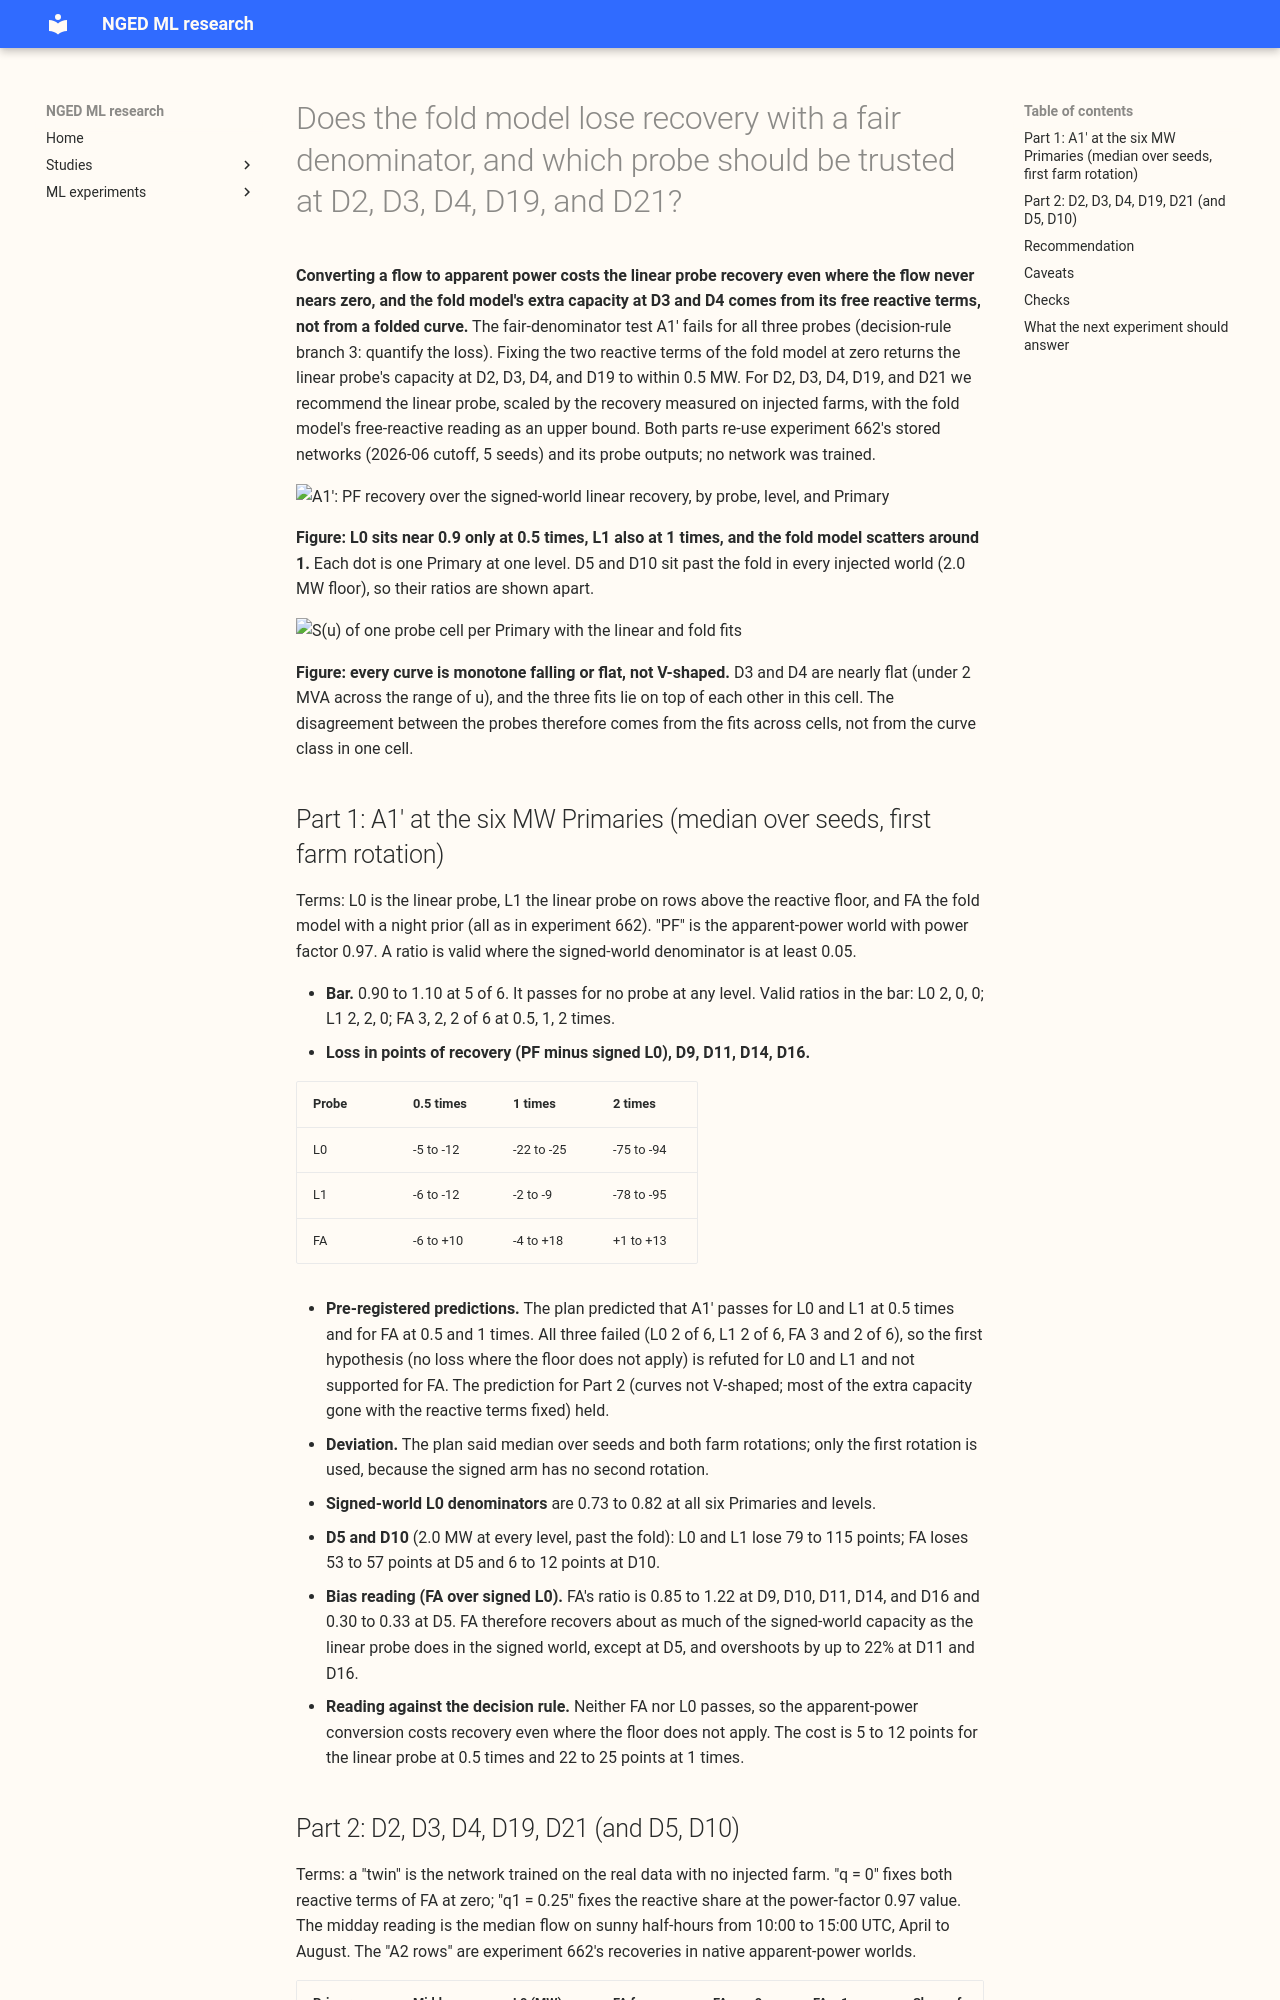

repository: openclimatefix/nged-ml-research · page: ml-experiments/00671-pv-mva-fold-probe-fair-denominator-and-d3-d4-disagreement/result/index.html · generator: mkdocs

---
id: "00671"
slug: pv-mva-fold-probe-fair-denominator-and-d3-d4-disagreement
theme: solar-disaggregation
also_relevant_to: []
status: finished
kind: other
size: >-
  medium. Stored: probe results and figures only, in this experiment's private folder. Serving
  path: not touched. Degradation rule: not touched. Designs: Part 1 is a re-scoring of stored
  experiment 662 probe outputs with a denominator fixed here; Part 2 re-probes stored networks, and
  the two fixed-reactive-term settings are listed below, so one design is defensible. Callers: the
  scripts import experiment 662's modules and edit none of them. Asset graph: not touched. CPU
  only, at most 2 processes while the maintainer's backtests run; ceiling 4 wall-clock hours.
hypothesis: >-
  Experiment 662's bar A1 failed because its denominator was the fold model's recovery on a
  signed target that never folds, where the fold model collapses. With the linear probe's
  signed-world recovery as the denominator, the apparent-power conversion costs no recovery at
  Primaries where the floor does not apply. The linear and fold probes disagree at D3 and D4 on
  the real twins because the fold model reads extra capacity from its reactive term, not because
  the curve is folded.
prediction: >-
  Fixed before any number is read. A1' passes for L0 and L1 at 0.5 times and fails for them at 1
  and 2 times, because experiment 662's linear probe falls to -0.12 at 2 times in the PF world
  while staying at 0.78 in the signed world. A1' for FA passes at 0.5 and 1 times and is uncertain
  at 2 times. D2 to D21 curves are monotone falling or flat, not V-shaped, and at D3 and D4 more
  than half of the fold model's extra capacity over the linear probe disappears when the reactive
  terms are fixed at zero.
decision_rule: >-
  Fixed before any number is read. A1' is the PF recovery of probe X (L0, L1, FA) divided by the
  signed-world recovery of the linear probe L0 at the same Primary and level (0.5, 1, 2 times), per
  Primary, median over seeds, with the signed-world denominator kept only where its absolute value
  is at least 0.05. A1' passes for a probe at a level when at least 5 of the 6 MW Primaries lie in
  0.90 to 1.10. If A1' passes for FA at all three levels, the fold model has no fold-free loss and
  experiment 662's failure was the denominator. If it passes only for L0, recommend L0 for the five
  Primaries that do not fold and FA only for D12-type exporters. If it passes for neither,
  quantify the loss of recovery in percentage points by Primary. A second reading divides FA's PF
  recovery by L0's signed recovery and reads the ratio as a bias statement. Part 2 ends with a
  one-table recommendation per Primary: probe, capacity range with the calibration assumption,
  confidence (high, provisional, report-only). No bar is changed after a number is read.
benchmark: >-
  The linear probe L0 in the signed world of the same farm and level (Part 1). The known-answer
  recoveries in native PF worlds at D2, D3, D4, D19, and D21 (A2 rows of experiment 662) and the
  injected farms at D5 and D10 (Part 2).
row_set_id: >-
  Experiment 662's stored 2026-06 probe outputs and networks (five seeds; development data only,
  nothing dated 2026-07-01 or later).
metric: >-
  Recovery ratios (A1'), effective AC capacity in MW per Primary and probe, and the share of the
  fold model's extra capacity that comes from its reactive terms.
production_status: not-for-production
adopted_in: none
verdict: partly supported
best_arm: >-
  For the five MVA Primaries that do not fold: the linear probe L0 (equal to the fold model with its
  reactive terms fixed), scaled by the native-world recovery at 0.5 times.
headline: >-
  A1' fails for all three probes. Where the floor does not apply (D9, D11, D14, D16), the linear
  probe loses 5 to 12 points of recovery at 0.5 times, 22 to 25 at 1 times, and 75 to 94 at 2
  times; the fold model reads within -6 to +18 points of the signed-world linear recovery at 0.5 to
  2 times. At the five MVA Primaries 82 to 94% of the fold model's extra capacity at D2, D3, D4, and
  D19 disappears when its reactive terms are fixed.
lessons:
  - >-
    The apparent-power conversion costs the linear probe recovery even where the floor does not
    apply, in proportion to the injected size, and costs the fold model little at the median
    but with a spread of -6 to +18 points between Primaries.
  - >-
    The fold model's extra capacity over the linear probe at D2, D3, D4, and D19 comes from its two
    free reactive terms: fixing them at zero returns the linear probe's capacity to within 0.5 MW.
  - >-
    At D4 the free fold fit is bimodal across seeds (1.1 MW at two seeds, 3.1 to 4.0 MW at three),
    because the reactive floor sits at zero or at 3.5 MW.
  - >-
    Past the fold (D5 and D10, injected 2.0 MW), the capacity read depends more on how the reactive
    terms are set than on the probe: recovery ranges from 0.0 to 1.16 across the fold variants.
advice:
  - >-
    Use the linear probe, calibrated by the native-world 0.5-times recoveries (0.63 to 0.82), for
    D2, D3, D4, D19, and D21, and state the fold model's free-reactive capacity only as an upper
    bound.
  - >-
    Do not read a capacity from the fold model with free reactive terms at one seed; report the
    spread over seeds.
take_home_message: >-
  Turning a substation's flow into apparent power does cost the linear solar probe some recovery
  even where the flow never nears zero, and the cost grows with the size of the solar farm. The
  fold model avoids most of that loss, but its extra capacity at D2, D3, D4, and D19 comes almost
  entirely from two free reactive-power terms. For those five Primaries the linear probe, scaled by
  the recovery measured on injected farms, is the better-supported reading, with the fold model's
  reading as an upper bound.
---
